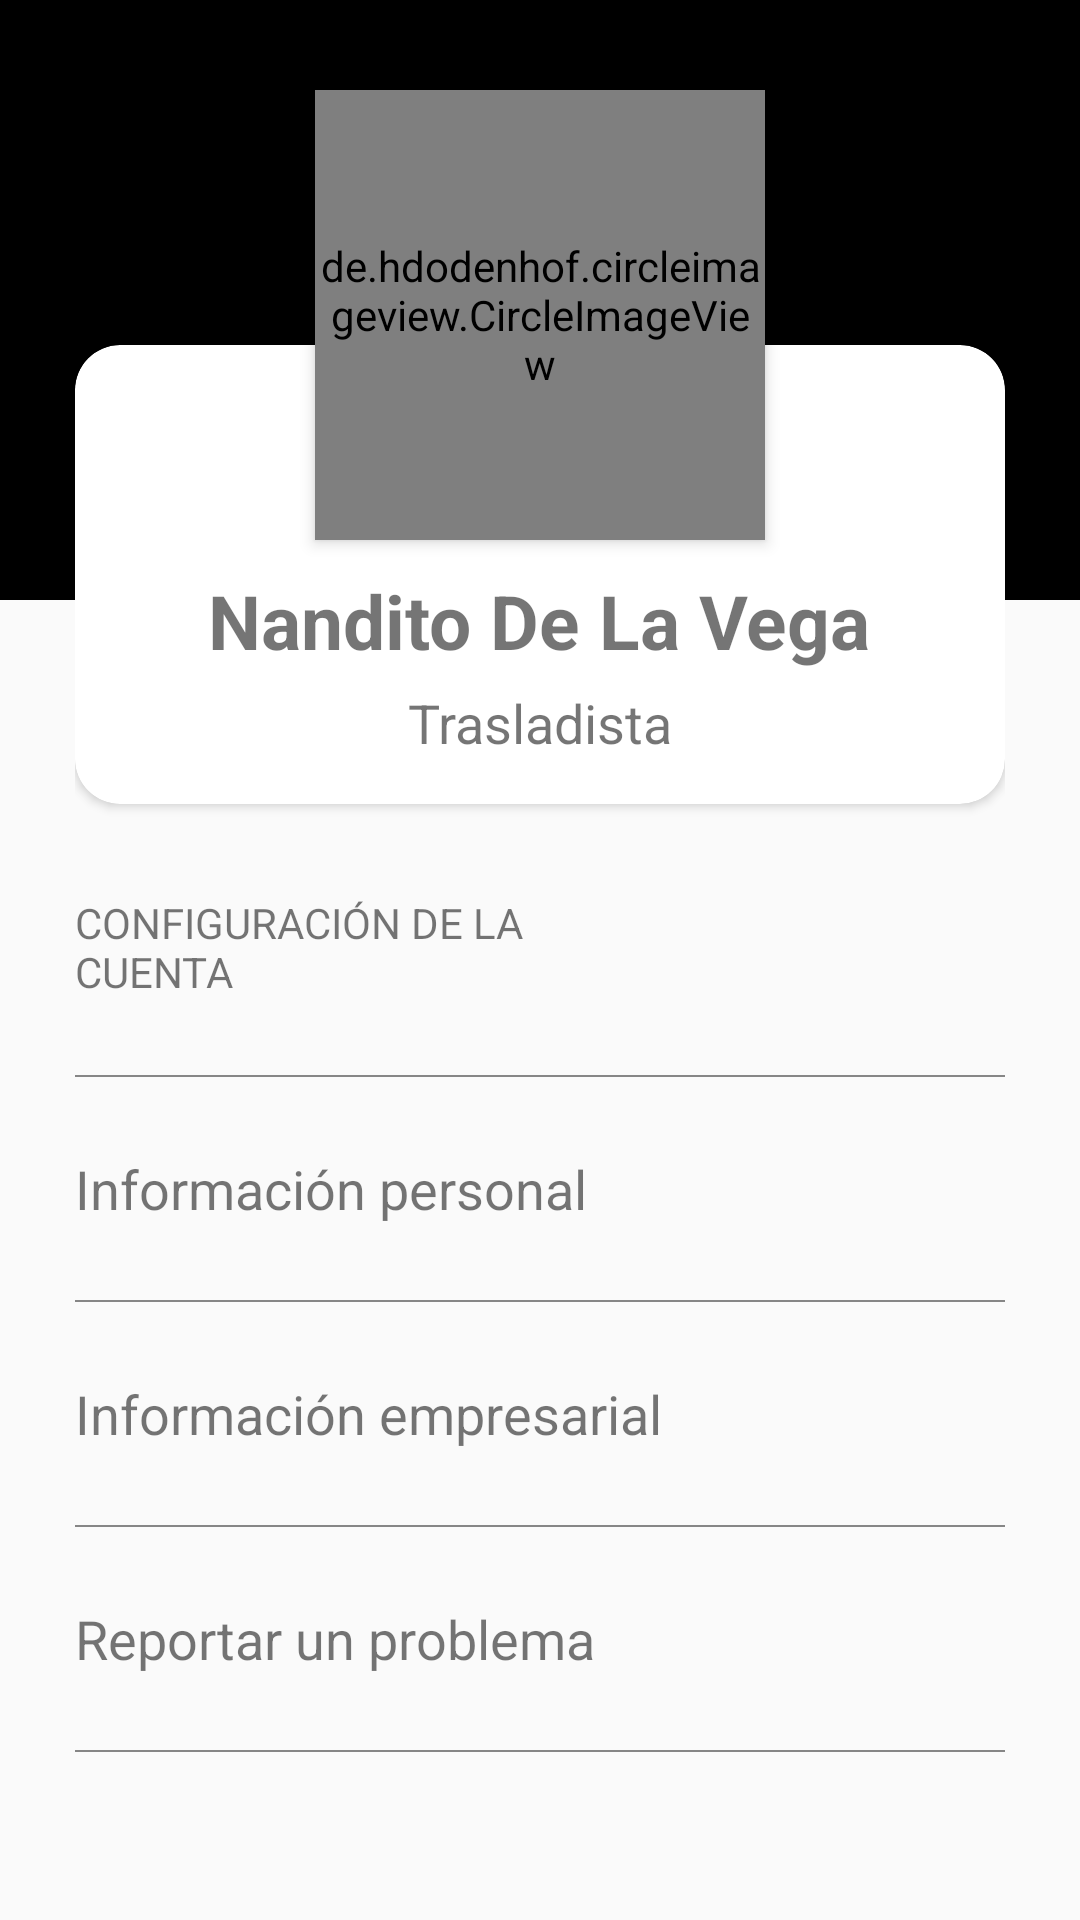

Here is an Android app screen rendered from its layout file. Give the layout XML and the strings, colors and styles it references.
<!-- AndroidManifest.xml: application theme AppTheme -->
<!-- res/layout/fragment_perfil.xml -->
<?xml version="1.0" encoding="utf-8"?>
<RelativeLayout xmlns:android="http://schemas.android.com/apk/res/android"
    xmlns:tools="http://schemas.android.com/tools"
    xmlns:app="http://schemas.android.com/apk/res-auto"
    android:layout_width="match_parent"
    android:layout_height="match_parent">


    <View
        android:layout_width="match_parent"
        android:layout_height="200dp"
        android:background="@color/colorPrimaryDark"/>

    <LinearLayout
        android:layout_width="match_parent"
        android:layout_height="wrap_content"
        android:orientation="vertical"
        android:layout_marginLeft="25dp"
        android:layout_marginRight="25dp">
        <RelativeLayout
            android:layout_width="match_parent"
            android:layout_height="wrap_content"
            android:layout_marginTop="30dp">

            <de.hdodenhof.circleimageview.CircleImageView
                android:id="@+id/imgVPerfil"
                android:layout_width="150dp"
                android:layout_height="150dp"
                android:src="@drawable/nandito"
                android:layout_centerHorizontal="true"
                android:elevation="3dp"
                />

            <LinearLayout
                android:layout_width="match_parent"
                android:layout_height="wrap_content"
                android:orientation="vertical">


                <android.support.v7.widget.CardView
                    android:layout_width="match_parent"
                    android:layout_height="wrap_content"
                    android:layout_marginTop="85dp"
                    app:contentPaddingRight="15dp"
                    app:contentPaddingLeft="15dp"
                    app:contentPaddingTop="15dp"
                    app:contentPaddingBottom="15dp"
                    app:cardCornerRadius="15dp">
                    <LinearLayout
                        android:layout_width="match_parent"
                        android:layout_height="wrap_content"
                        android:orientation="vertical">
                        <TextView
                            android:id="@+id/txtVPerfil"
                            android:layout_width="wrap_content"
                            android:layout_height="wrap_content"
                            android:text="Nandito De La Vega"
                            android:textStyle="bold"
                            android:textSize="25sp"
                            android:layout_marginTop="60dp"
                            android:layout_gravity="center"/>
                        <TextView
                            android:id="@+id/txtVPuesto"
                            android:layout_width="wrap_content"
                            android:layout_height="wrap_content"
                            android:text="Trasladista"
                            android:textSize="18sp"
                            android:layout_marginTop="5dp"
                            android:layout_gravity="center"/>
                    </LinearLayout>


                </android.support.v7.widget.CardView>

                <LinearLayout
                    android:layout_width="match_parent"
                    android:layout_height="wrap_content"
                    android:orientation="horizontal"
                    android:weightSum="2"
                    android:layout_marginTop="30dp">
                    <LinearLayout
                        android:layout_width="62dp"
                        android:layout_height="wrap_content"
                        android:orientation="horizontal"
                        android:layout_gravity="center_horizontal"
                        android:layout_weight="1">
                        
                        <TextView
                            android:layout_width="wrap_content"
                            android:layout_height="wrap_content"
                            android:text="CONFIGURACIÓN DE LA CUENTA"/>

                    </LinearLayout>
                </LinearLayout>
                <LinearLayout
                    android:layout_width="match_parent"
                    android:layout_height="wrap_content">

                    <View
                        android:layout_width="fill_parent"
                        android:layout_marginTop="25dp"
                        android:layout_height="0.5dp"
                        android:background="@color/Separador"/>
                </LinearLayout>

                <LinearLayout
                    android:layout_width="match_parent"
                    android:layout_height="wrap_content">
                    <TextView
                        android:id="@+id/txtVIPersonal"
                        android:layout_width="match_parent"
                        android:layout_height="wrap_content"
                        android:text="Información personal"
                        android:textSize="18sp"
                        android:layout_marginTop="25dp"/>
                </LinearLayout>

                <LinearLayout
                    android:layout_width="match_parent"
                    android:layout_height="wrap_content">

                    <View
                        android:layout_width="fill_parent"
                        android:layout_marginTop="25dp"
                        android:layout_height="0.5dp"
                        android:background="@color/Separador"/>
                </LinearLayout>

                <LinearLayout
                    android:layout_width="match_parent"
                    android:layout_height="wrap_content">
                    <TextView
                        android:id="@+id/txtVIEmpleado"
                        android:layout_width="match_parent"
                        android:layout_height="wrap_content"
                        android:text="Información empresarial"
                        android:textSize="18sp"
                        android:layout_marginTop="25dp"/>
                </LinearLayout>

                <LinearLayout
                    android:layout_width="match_parent"
                    android:layout_height="wrap_content">
                    <View
                        android:layout_width="fill_parent"
                        android:layout_marginTop="25dp"
                        android:layout_height="0.5dp"
                        android:background="@color/Separador"/>
                </LinearLayout>

                <LinearLayout
                    android:layout_width="match_parent"
                    android:layout_height="wrap_content">
                    <TextView
                        android:id="@+id/txtVRProblema"
                        android:layout_width="match_parent"
                        android:layout_height="wrap_content"
                        android:text="Reportar un problema"
                        android:textSize="18sp"
                        android:layout_marginTop="25dp"/>
                </LinearLayout>

                <LinearLayout
                    android:layout_width="match_parent"
                    android:layout_height="wrap_content">
                    <View
                        android:layout_width="fill_parent"
                        android:layout_marginTop="25dp"
                        android:layout_height="0.5dp"
                        android:background="@color/Separador"/>
                </LinearLayout>

                <LinearLayout
                    android:layout_width="match_parent"
                    android:layout_height="wrap_content"
                    android:orientation="vertical">
                    <Button
                        android:id="@+id/btnLogout"
                        android:background="@drawable/btn_bg_positive"
                        android:layout_width="wrap_content"
                        android:layout_height="wrap_content"
                        android:text="CERRAR SESIÓN"
                        android:layout_gravity="center"

                        android:textColor="@color/colorPrimaryDark"
                        android:layout_marginTop="100dp"
                        android:paddingLeft="10dp"
                        android:paddingRight="10dp"
                        android:paddingTop="15dp"
                        android:paddingBottom="15dp"/>
                </LinearLayout>





            </LinearLayout>





        </RelativeLayout>
        
        
    </LinearLayout>




</RelativeLayout>
<!-- resources referenced by this layout -->
<resources>
  <color name="Separador">#77000000</color>
  <color name="colorPrimaryDark">#000000</color>
  <!-- drawable btn_bg_positive (drawable) -->
  <shape xmlns:android="http://schemas.android.com/apk/res/android"
      android:shape="rectangle">
  
      <corners android:topRightRadius="20dp"
               android:topLeftRadius="20dp"
               android:bottomRightRadius="20dp"
               android:bottomLeftRadius="20dp" />
      <stroke android:color="@color/colorPrimaryDark"
              android:width="1dp"/>
  
  
  </shape>
  <!-- drawable nandito: png bitmap (drawable, 190300 bytes) -->
  <style name="AppTheme" parent="Theme.AppCompat.Light.NoActionBar">
          
          <item name="windowActionBar">false</item>
          <item name="windowNoTitle">true</item>
  
  
          <item name="colorPrimary">@color/colorPrimary</item>
          <item name="colorPrimaryDark">@color/colorPrimaryDark</item>
          <item name="colorAccent">@color/colorAccent</item>
  
      </style>
  <color name="colorPrimary">#642521</color> --&gt;
  <color name="colorAccent">#FFFFFF</color>
</resources>
